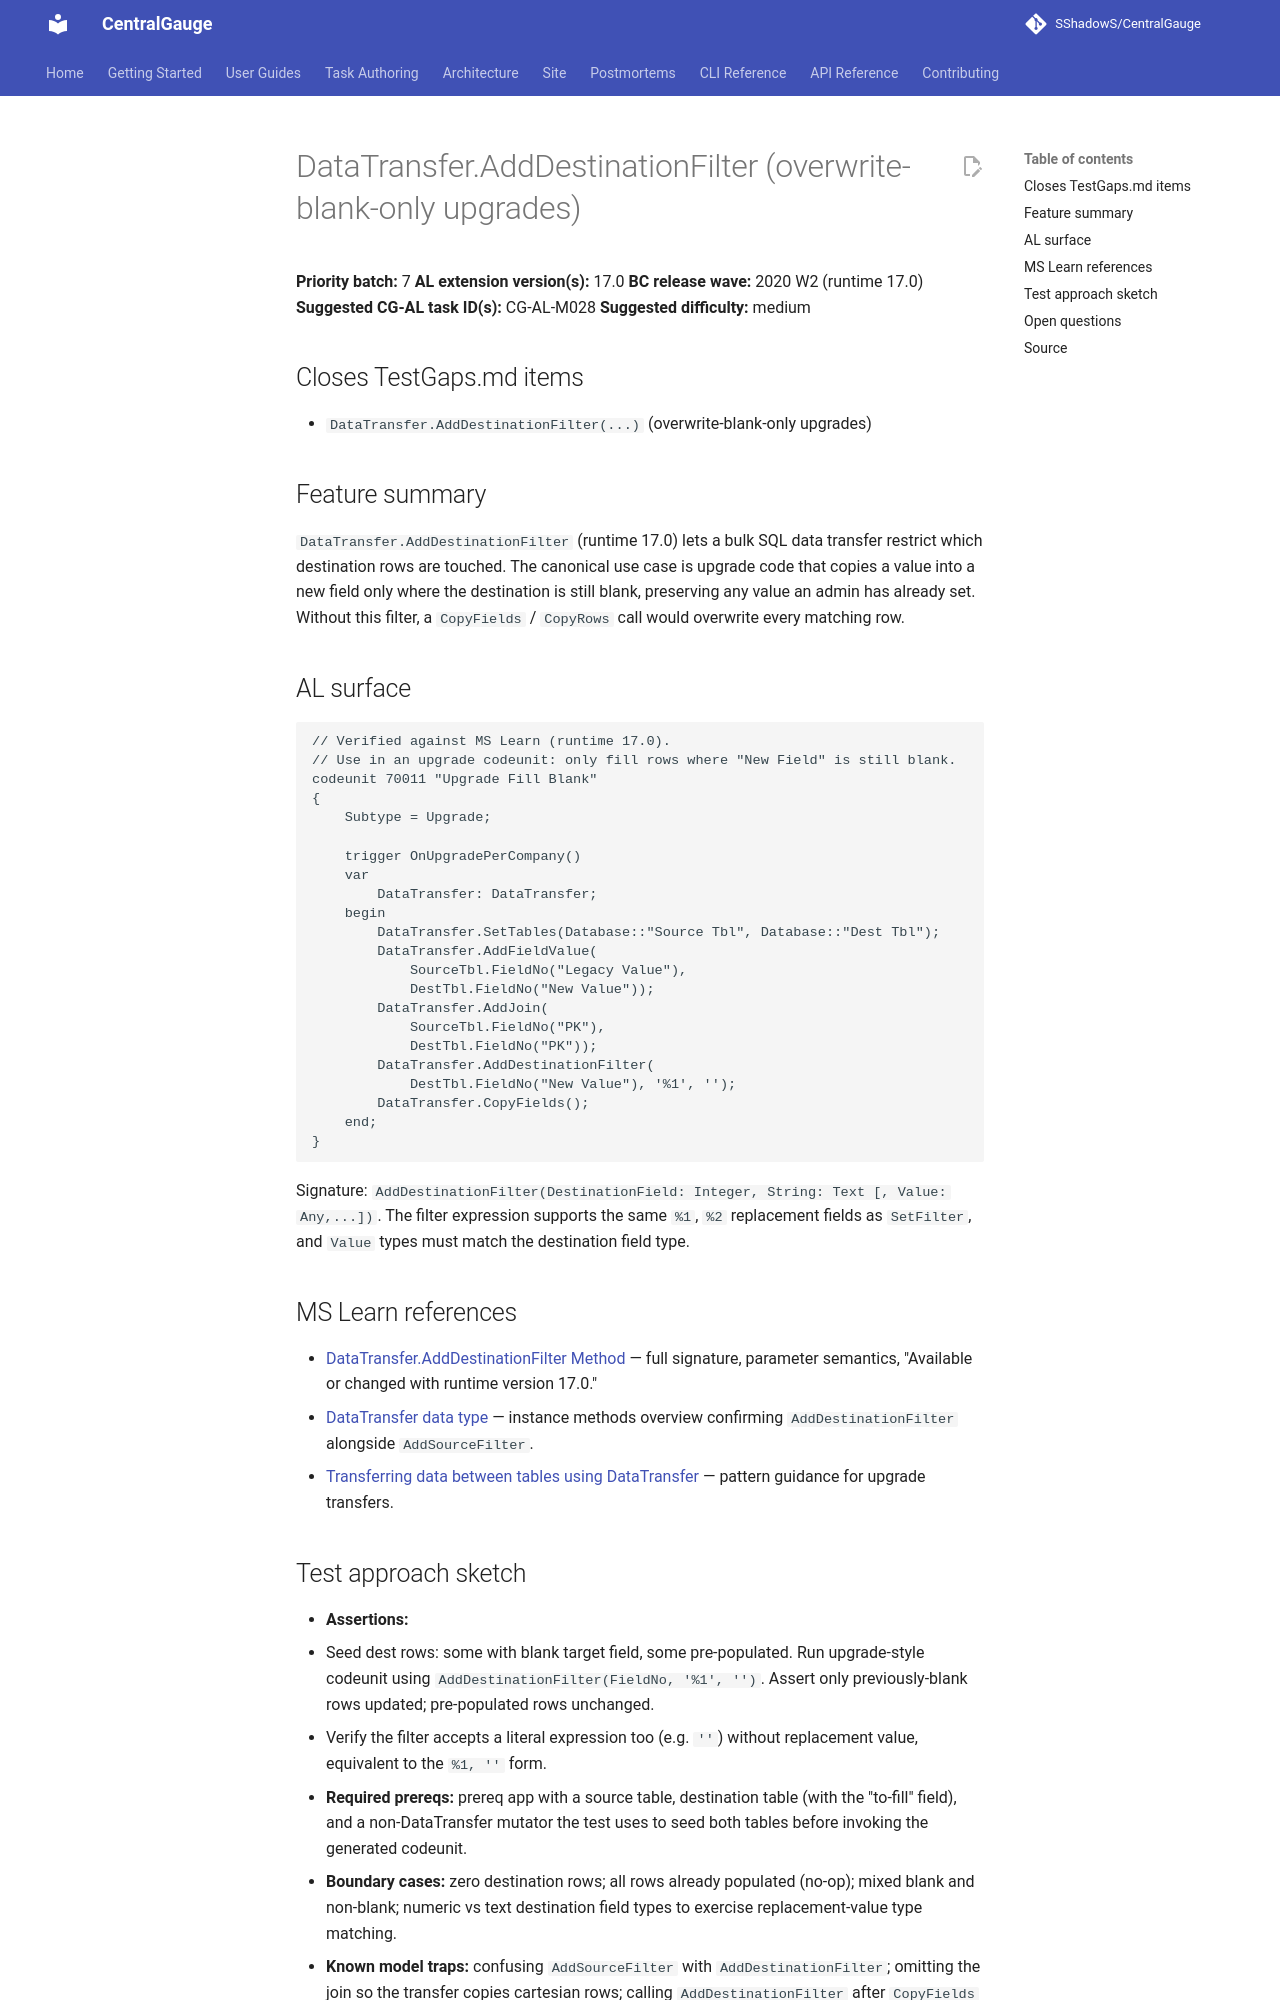

repository: SShadowS/CentralGauge · page: tasks/gaps/07-datatransfer-adddestinationfilter/index.html · generator: mkdocs

# DataTransfer.AddDestinationFilter (overwrite-blank-only upgrades)

**Priority batch:** 7
**AL extension version(s):** 17.0
**BC release wave:** 2020 W2 (runtime 17.0)
**Suggested CG-AL task ID(s):** CG-AL-M028
**Suggested difficulty:** medium

## Closes TestGaps.md items

- `DataTransfer.AddDestinationFilter(...)` (overwrite-blank-only upgrades)

## Feature summary

`DataTransfer.AddDestinationFilter` (runtime 17.0) lets a bulk SQL data transfer
restrict which destination rows are touched. The canonical use case is upgrade
code that copies a value into a new field only where the destination is still
blank, preserving any value an admin has already set. Without this filter, a
`CopyFields` / `CopyRows` call would overwrite every matching row.

## AL surface

```al
// Verified against MS Learn (runtime 17.0).
// Use in an upgrade codeunit: only fill rows where "New Field" is still blank.
codeunit 70011 "Upgrade Fill Blank"
{
    Subtype = Upgrade;

    trigger OnUpgradePerCompany()
    var
        DataTransfer: DataTransfer;
    begin
        DataTransfer.SetTables(Database::"Source Tbl", Database::"Dest Tbl");
        DataTransfer.AddFieldValue(
            SourceTbl.FieldNo("Legacy Value"),
            DestTbl.FieldNo("New Value"));
        DataTransfer.AddJoin(
            SourceTbl.FieldNo("PK"),
            DestTbl.FieldNo("PK"));
        DataTransfer.AddDestinationFilter(
            DestTbl.FieldNo("New Value"), '%1', '');
        DataTransfer.CopyFields();
    end;
}
```

Signature: `AddDestinationFilter(DestinationField: Integer, String: Text [, Value: Any,...])`.
The filter expression supports the same `%1`, `%2` replacement fields as
`SetFilter`, and `Value` types must match the destination field type.

## MS Learn references

- [DataTransfer.AddDestinationFilter Method](https://learn.microsoft.com/en-us/dynamics365/business-central/dev-itpro/developer/methods-auto/datatransfer/datatransfer-adddestinationfilter-method) — full signature, parameter semantics, "Available or changed with runtime version 17.0."
- [DataTransfer data type](https://learn.microsoft.com/en-us/dynamics365/business-central/dev-itpro/developer/methods-auto/datatransfer/datatransfer-data-type) — instance methods overview confirming `AddDestinationFilter` alongside `AddSourceFilter`.
- [Transferring data between tables using DataTransfer](https://learn.microsoft.com/en-us/dynamics365/business-central/dev-itpro/developer/devenv-data-transfer) — pattern guidance for upgrade transfers.
